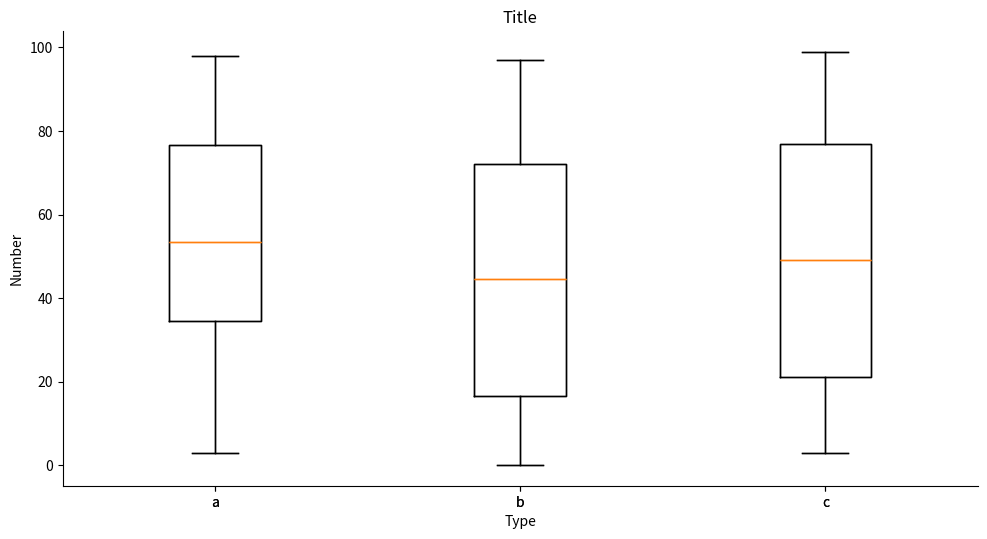

Here is the Python script that generated this plot:
# guidance found here: https://stats.stackexchange.com/questions/467467/how-to-do-friedman-test-and-post-hoc-test-on-python

from scipy.stats import friedmanchisquare, wilcoxon
import numpy as np
import pandas as pd
import itertools
import matplotlib.pyplot as plt

# create df
nums = np.random.randint(0,100,(270))
labels = ["a","b","c"]*90
xyz = [1,2,3]*90

df = pd.DataFrame({'labels':labels, 'nums':nums, 'xyz':xyz})

# boxplot graph of data
labels = df['labels'].unique()

collection=[]
for label in labels:
    test = df[df['labels']==label]
    collection.append(df['nums'][df['labels']==label].to_list())

# make list
#for i in range(0,len(labels)):
#    labels[i] = collection[i]

def boxplot_graph(data, labels):
    fig, ax = plt.subplots()
    
    ax.boxplot(x=data, labels=labels, showmeans = False)
    ax.spines['top'].set_visible(False)
    ax.spines['right'].set_visible(False)
    ax.set_xlabel('Type',size=10)
    ax.set_ylabel("Number", size=10)
    ax.set_title('Title',size=12)
    
    # annotate graph
    #for x in zip()
    
    #set size of graph
    cmsize=1/2.54
    fig.set_size_inches(30*cmsize, 15*cmsize)
    
    return ax.boxplot(x=data, labels=labels, showmeans = False)


    # annotate graph
    #for x in zip()
    
    #set size of graph
    cmsize=1/2.54
    fig.set_size_inches(30*cmsize, 15*cmsize)

bp = boxplot_graph(collection, labels=labels)

# convert labels to factor
df['labels_fct'] = pd.factorize(df['labels'])[0]

# drop categorical column
df = df.drop('labels', axis="columns")

# run the friedman test through the columns
f_test = friedmanchisquare(df['labels_fct'],df['nums'],df['xyz'])
f_res = pd.DataFrame({'test':'Friedman','statistic':f_test[0],'pvalue':f_test[0]},index=[0])

# run pairwise wilcoxon
wilc_test = [wilcoxon(df[i],df[j]) for i,j in itertools.combinations(df.columns,2)]    
w_res = pd.DataFrame(wilc_test)
w_res['test'] = ["wilcoxon " + i+" vs "+j for i,j in itertools.combinations(df.columns,2)]

# concat the results
res = pd.concat([f_res,w_res])